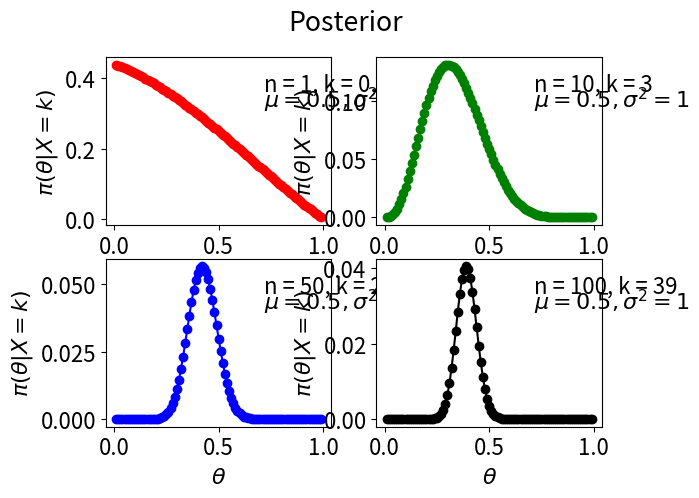
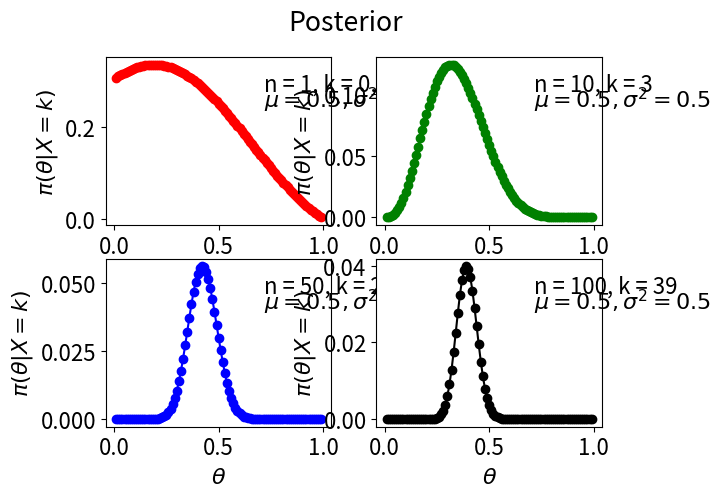
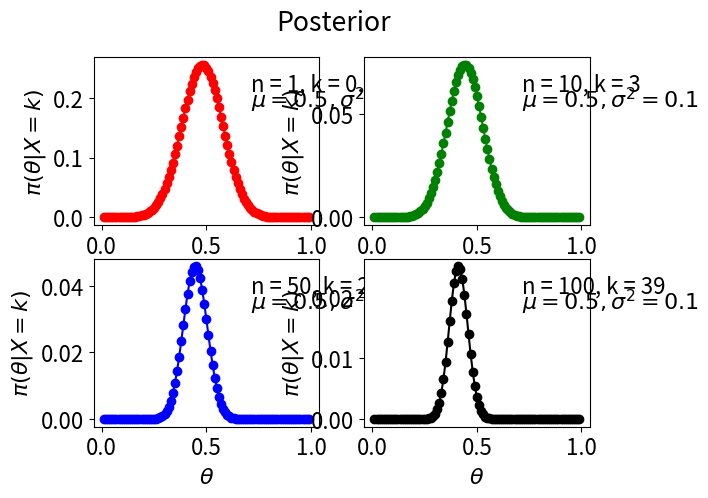

Python code for these plots, in order:
import sys
import os
import numpy as np
import matplotlib.pyplot as plt
from math import factorial as fact
##########################################################################################################
# Check the system operating system
##########################################################################################################


sys_exec = str(sys.executable)  # location of the python.exe file
sys_os = str(sys.platform)  # os of the machine

windows = 'win32'
linux1 = 'linux'
linux2 = 'linux2'
mac = 'darwin'

if (sys_os == linux1) or (sys_os == linux2):
    print('Linux machine')
elif sys_os == windows:
    print('Windows machine')
else:
    print('Mac machine')

print('Current working directory: '+os.getcwd())

##########################################################################################################
# Change font size, ... 
##########################################################################################################
plt.rcParams.update({'font.size': 16})

##########################################################################################################
# Let the experiment be tossing a coin to analsye the fairness of the coin with p := probability that the 
# result is heads in a given toss of the coin. The coin is tossed n times and let k be the number of times 
# the coin is facing heads. Therefore, the random variale X of the experiment follow a Binomial distribution.
# Goal: Find posterior probability of unknown from the given information/ data.

# We need to compute likelihood (numerator) times prior while ignoring the constant term. Assume the prior
# follows a normal distribution with (mean = 0, and variance = 1,0.5 and 0.1). The denominstor is probabilty 
# of the given data which is is very hard to compute therfore this will be ignored.
##########################################################################################################

# define likelihood of theta given data/ conditional probabilty of data given theta
def likelihood(n,k,theta):
    return (fact(n)/float(fact(k)*fact(n-k)))*(theta)**k * (1-theta)**(n-k)
    
# define normal density without the coefficient 1/square(2pi)*sigma
def exp_gauss(theta,var):
    return np.exp(-(theta-0.5)**2/(2*var**2))

# list of number of trials performed of 4 different experiments
n = [1, 10, 50, 100]

# list of number of heads observed (number of success) on the corresponding experiment
k = [0, 3, 21, 39]

# Initial value of theta/ step size
dx = 0.01

# List constaining values of variance of prior 
var = [1, 0.5, 0.1]

# empty list for filling prob values
theta = []

# for loop to create list of values of p (99 values; 98 sub-intervals)
for i in range(99):
    theta.append(dx*(i+1))

# Compute Likelihood times prior
# empty list for filling posterior values
post = []

# double nested 'for loop' inside a 'for loop' to compute posterior probabilities for n = 1,10,50,100 with k = 0,3,21
# and 39, the corresponding number of heads up. Posterior prob stored in a 3D array (3,4,99)
for i in range(len(var)):
    post.append([])
    for j in range(len(n)):
        post[i].append([])
        for m in range(len(theta)):
            post[i][j].append(0.5*likelihood(n[j], k[j], theta[m])*exp_gauss(theta[m],var[i]))

# convert list object as numpy array
post = np.asarray(post)

##########################################################################################################                         
# Plotting figures
##########################################################################################################
# strings that are labels                           
n_k_str = ['n = 1, k = 0, ', 'n = 10, k = 3', 'n = 50, k = 21 ', 'n = 100, k = 39 ']
mu_var_str = [r'$\mu = 0.5, \sigma^2 = 1$', r'$\mu = 0.5, \sigma^2 = 0.5$', r'$\mu = 0.5, \sigma^2 = 0.1$']                              

# Sub-plots of posterior of different experiments where the prior is N(0.5,1) 

fig, axs0 = plt.subplots(2, 2)
fig.suptitle('Posterior')

# labels of top panels
for i in range(2):
    axs0[0,i].text(0.7,0.8,n_k_str[i], transform = axs0[0,i].transAxes)
    axs0[0,i].text(0.7,0.7,mu_var_str[0], transform = axs0[0,i].transAxes)
# plot top panels
axs0[0, 0].plot(theta, post[0,0,:],  'r-o')
axs0[0, 1].plot(theta, post[0,1,:], 'g-o')

# labels of bottom panels
for i in range(2):
    axs0[1,i].text(0.7, 0.8,n_k_str[2+i], transform = axs0[1,i].transAxes)
    axs0[1,i].text(0.7, 0.7,mu_var_str[0], transform = axs0[1,i].transAxes)

# plot bottom panels                             
axs0[1, 0].plot(theta, post[0,2,:], 'b-o')
axs0[1, 1].plot(theta, post[0,3,:], 'k-o')

# label x and y axis                              
for ax in axs0.flat:
    ax.set(xlabel=r'$\theta$', ylabel=r'$\pi(\theta|X = k)$')


#plt.savefig(r'Posterior vs theta 0')


# Sub-plots of posterior of different experiments where the prior is N(0.5,0.5) 
fig, axs1 = plt.subplots(2, 2)
fig.suptitle('Posterior')

# labels of top panels
for i in range(2):
    axs1[0,i].text(0.7,0.8,n_k_str[i], transform = axs1[0,i].transAxes)
    axs1[0,i].text(0.7,0.7,mu_var_str[1], transform = axs1[0,i].transAxes)
# plot top panels
axs1[0, 0].plot(theta, post[1,0,:],  'r-o')
axs1[0, 1].plot(theta, post[1,1,:], 'g-o')

# labels of bottom panels
for i in range(2):
    axs1[1,i].text(0.7, 0.8,n_k_str[2+i], transform = axs1[1,i].transAxes)
    axs1[1,i].text(0.7, 0.7,mu_var_str[1], transform = axs1[1,i].transAxes)

# plot bottom panels                             
axs1[1, 0].plot(theta, post[1,2,:], 'b-o')
axs1[1, 1].plot(theta, post[1,3,:], 'k-o')

# label x and y axis                              
for ax in axs1.flat:
    ax.set(xlabel=r'$\theta$', ylabel=r'$\pi(\theta|X = k)$')

#plt.savefig(r'Posterior vs theta 1')                              
                              
                              
# Sub-plots of posterior of different experiments where the prior is N(0.5,0.1) 

fig, axs2 = plt.subplots(2, 2)
fig.suptitle('Posterior')

# labels of top panels
for i in range(2):
    axs2[0,i].text(0.7, 0.8,n_k_str[i], transform = axs2[0,i].transAxes)
    axs2[0,i].text(0.7, 0.7,mu_var_str[2], transform = axs2[0,i].transAxes)
# plot top panels
axs2[0, 0].plot(theta, post[2,0,:],  'r-o')
axs2[0, 1].plot(theta, post[2,1,:], 'g-o')

# labels of bottom panels
for i in range(2):
    axs2[1,i].text(0.7, 0.8,n_k_str[2+i], transform = axs2[1,i].transAxes)
    axs2[1,i].text(0.7, 0.7,mu_var_str[2], transform = axs2[1,i].transAxes)

# plot bottom panels                             
axs2[1, 0].plot(theta, post[2,2,:], 'b-o')
axs2[1, 1].plot(theta, post[2,3,:], 'k-o')

# label x and y axis                              
for ax in axs2.flat:
    ax.set(xlabel=r'$\theta$', ylabel=r'$\pi(\theta|X = k)$')

#plt.savefig(r'Posterior vs theta 2')                              
                              
                              
                                          

plt.show()
